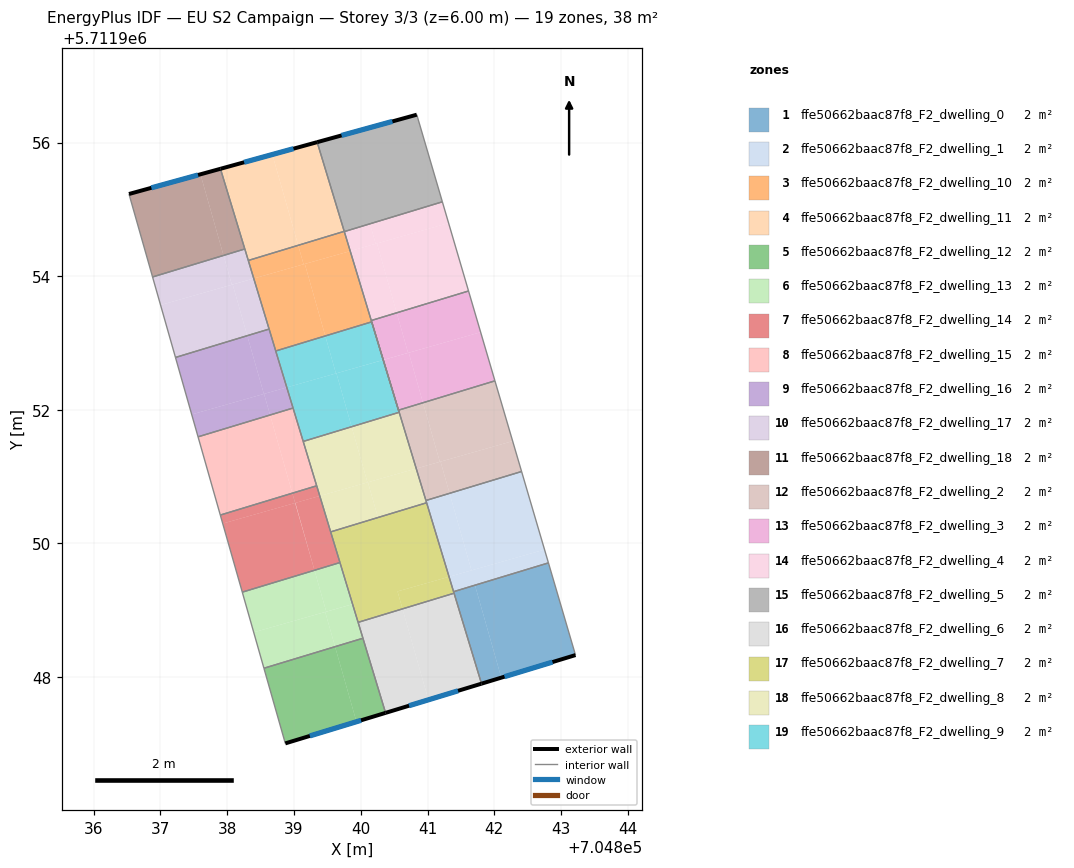
=== STOREY PLAN SPEC (per zone: floor XY polygon, exterior-wall plan segments, windows/doors) ===
zone 1: ffe50662baac87f8_F2_dwelling_0  (2.1 m²)
  floor: (704842.81, 5711949.71) (704843.21, 5711948.33) (704842.10, 5711947.99) (704841.71, 5711949.38)
  floor: (704841.71, 5711949.38) (704842.10, 5711947.99) (704841.81, 5711947.90) (704841.39, 5711949.28)
  exterior wall: (704841.81, 5711947.90) – (704843.21, 5711948.33)  [1.5 m]
    window: (704842.15, 5711948.01) – (704842.87, 5711948.22)  [1.1 m²]
  interior walls: 4
zone 2: ffe50662baac87f8_F2_dwelling_1  (2.1 m²)
  floor: (704842.41, 5711951.08) (704842.75, 5711949.91) (704841.66, 5711949.60) (704841.33, 5711950.75)
  floor: (704841.33, 5711950.75) (704841.66, 5711949.60) (704841.32, 5711949.50) (704840.98, 5711950.64)
  floor: (704842.41, 5711951.08) (704842.81, 5711949.71) (704841.39, 5711949.28) (704841.32, 5711949.50) (704842.75, 5711949.91)
  interior walls: 5
zone 3: ffe50662baac87f8_F2_dwelling_10  (2.1 m²)
  floor: (704839.16, 5711954.18) (704839.47, 5711953.11) (704838.73, 5711952.88) (704838.40, 5711953.97)
  floor: (704839.75, 5711954.67) (704839.84, 5711954.38) (704839.16, 5711954.18) (704839.14, 5711954.18) (704839.06, 5711954.46)
  floor: (704839.84, 5711954.38) (704840.16, 5711953.32) (704839.47, 5711953.11) (704839.16, 5711954.18)
  floor: (704839.06, 5711954.46) (704839.14, 5711954.18) (704838.40, 5711953.97) (704838.32, 5711954.24)
  interior walls: 6
zone 4: ffe50662baac87f8_F2_dwelling_11  (2.1 m²)
  floor: (704839.35, 5711956.01) (704839.75, 5711954.67) (704839.06, 5711954.46) (704838.68, 5711955.82)
  floor: (704838.68, 5711955.82) (704839.06, 5711954.46) (704838.32, 5711954.24) (704837.90, 5711955.61)
  exterior wall: (704839.35, 5711956.01) – (704837.90, 5711955.61)  [1.5 m]
    window: (704838.99, 5711955.91) – (704838.25, 5711955.71)  [1.2 m²]
  interior walls: 4
zone 5: ffe50662baac87f8_F2_dwelling_12  (1.8 m²)
  floor: (704839.62, 5711948.45) (704839.94, 5711947.33) (704838.87, 5711947.01) (704838.55, 5711948.13)
  floor: (704840.03, 5711948.58) (704840.37, 5711947.46) (704839.94, 5711947.33) (704839.62, 5711948.45)
  exterior wall: (704838.87, 5711947.01) – (704840.37, 5711947.46)  [1.6 m]
    window: (704839.24, 5711947.12) – (704840.00, 5711947.35)  [1.2 m²]
  interior walls: 3
zone 6: ffe50662baac87f8_F2_dwelling_13  (1.8 m²)
  floor: (704839.31, 5711949.60) (704839.48, 5711948.98) (704838.40, 5711948.67) (704838.23, 5711949.27)
  floor: (704839.47, 5711948.97) (704839.62, 5711948.45) (704838.55, 5711948.13) (704838.40, 5711948.67)
  floor: (704839.69, 5711949.71) (704839.88, 5711949.09) (704839.48, 5711948.98) (704839.31, 5711949.60)
  floor: (704839.88, 5711949.09) (704840.03, 5711948.58) (704839.62, 5711948.45) (704839.47, 5711948.97)
  interior walls: 5
zone 7: ffe50662baac87f8_F2_dwelling_14  (1.8 m²)
  floor: (704839.39, 5711950.71) (704839.69, 5711949.71) (704839.31, 5711949.60) (704839.02, 5711950.61)
  floor: (704838.98, 5711950.75) (704839.02, 5711950.61) (704837.94, 5711950.30) (704837.90, 5711950.43)
  floor: (704839.02, 5711950.61) (704839.31, 5711949.60) (704838.23, 5711949.27) (704837.94, 5711950.30)
  floor: (704839.34, 5711950.86) (704839.39, 5711950.71) (704839.02, 5711950.61) (704838.98, 5711950.75)
  interior walls: 5
zone 8: ffe50662baac87f8_F2_dwelling_15  (1.8 m²)
  floor: (704838.64, 5711951.92) (704838.98, 5711950.75) (704837.90, 5711950.43) (704837.57, 5711951.60)
  floor: (704838.99, 5711952.03) (704839.34, 5711950.86) (704838.98, 5711950.75) (704838.64, 5711951.92)
  interior walls: 5
zone 9: ffe50662baac87f8_F2_dwelling_16  (1.8 m²)
  floor: (704838.30, 5711953.11) (704838.55, 5711952.24) (704837.47, 5711951.93) (704837.23, 5711952.78)
  floor: (704838.63, 5711953.21) (704838.89, 5711952.34) (704838.55, 5711952.24) (704838.30, 5711953.11)
  floor: (704838.55, 5711952.24) (704838.64, 5711951.92) (704837.57, 5711951.60) (704837.47, 5711951.93)
  floor: (704838.89, 5711952.34) (704838.99, 5711952.03) (704838.64, 5711951.92) (704838.55, 5711952.24)
  interior walls: 5
zone 10: ffe50662baac87f8_F2_dwelling_17  (1.8 m²)
  floor: (704837.95, 5711954.31) (704838.07, 5711953.87) (704837.00, 5711953.57) (704836.88, 5711953.99)
  floor: (704838.08, 5711953.88) (704838.30, 5711953.11) (704837.23, 5711952.78) (704837.00, 5711953.57)
  floor: (704838.40, 5711953.97) (704838.63, 5711953.21) (704838.30, 5711953.11) (704838.08, 5711953.88)
  floor: (704838.26, 5711954.41) (704838.40, 5711953.97) (704838.07, 5711953.87) (704837.95, 5711954.31)
  interior walls: 5
zone 11: ffe50662baac87f8_F2_dwelling_18  (1.8 m²)
  floor: (704837.90, 5711955.61) (704838.27, 5711954.41) (704837.95, 5711954.31) (704837.60, 5711955.53)
  floor: (704837.60, 5711955.53) (704837.95, 5711954.31) (704836.88, 5711953.99) (704836.53, 5711955.23)
  exterior wall: (704837.90, 5711955.61) – (704836.53, 5711955.23)  [1.4 m]
    window: (704837.56, 5711955.52) – (704836.87, 5711955.32)  [1.1 m²]
  interior walls: 3
zone 12: ffe50662baac87f8_F2_dwelling_2  (2.1 m²)
  floor: (704842.01, 5711952.43) (704842.27, 5711951.53) (704841.18, 5711951.22) (704840.93, 5711952.11)
  floor: (704842.27, 5711951.53) (704842.41, 5711951.08) (704841.33, 5711950.75) (704841.19, 5711951.22)
  floor: (704840.93, 5711952.11) (704841.18, 5711951.22) (704840.83, 5711951.12) (704840.57, 5711952.00)
  floor: (704841.19, 5711951.22) (704841.33, 5711950.75) (704840.98, 5711950.64) (704840.83, 5711951.12)
  interior walls: 4
zone 13: ffe50662baac87f8_F2_dwelling_3  (2.1 m²)
  floor: (704841.61, 5711953.78) (704841.80, 5711953.16) (704840.34, 5711952.75) (704840.71, 5711952.85) (704840.54, 5711953.45)
  floor: (704841.80, 5711953.16) (704842.01, 5711952.43) (704840.93, 5711952.11) (704840.72, 5711952.86)
  floor: (704840.72, 5711952.86) (704840.93, 5711952.11) (704840.57, 5711952.00) (704840.34, 5711952.75)
  floor: (704840.54, 5711953.45) (704840.71, 5711952.85) (704840.34, 5711952.75) (704840.16, 5711953.34)
  interior walls: 5
zone 14: ffe50662baac87f8_F2_dwelling_4  (2.1 m²)
  floor: (704840.24, 5711954.49) (704840.54, 5711953.45) (704840.16, 5711953.34) (704839.84, 5711954.38)
  floor: (704841.22, 5711955.11) (704841.31, 5711954.80) (704840.22, 5711954.49) (704840.14, 5711954.78)
  floor: (704841.31, 5711954.80) (704841.61, 5711953.78) (704840.54, 5711953.45) (704840.24, 5711954.49)
  floor: (704840.14, 5711954.78) (704840.22, 5711954.49) (704839.84, 5711954.38) (704839.75, 5711954.67)
  interior walls: 4
zone 15: ffe50662baac87f8_F2_dwelling_5  (2.1 m²)
  floor: (704840.84, 5711956.42) (704841.22, 5711955.11) (704839.75, 5711954.67) (704839.35, 5711956.01)
  exterior wall: (704840.84, 5711956.42) – (704839.35, 5711956.01)  [1.5 m]
    window: (704840.47, 5711956.32) – (704839.71, 5711956.11)  [1.2 m²]
  interior walls: 3
zone 16: ffe50662baac87f8_F2_dwelling_6  (2.1 m²)
  floor: (704841.40, 5711949.25) (704841.81, 5711947.90) (704841.01, 5711947.66) (704840.63, 5711949.02)
  floor: (704840.63, 5711949.02) (704841.01, 5711947.66) (704840.37, 5711947.46) (704839.96, 5711948.82)
  exterior wall: (704840.37, 5711947.46) – (704841.81, 5711947.90)  [1.5 m]
    window: (704840.72, 5711947.57) – (704841.46, 5711947.79)  [1.2 m²]
  interior walls: 4
zone 17: ffe50662baac87f8_F2_dwelling_7  (2.1 m²)
  floor: (704841.32, 5711949.50) (704841.40, 5711949.25) (704840.63, 5711949.02) (704840.55, 5711949.28)
  floor: (704840.99, 5711950.61) (704841.32, 5711949.50) (704840.55, 5711949.28) (704840.63, 5711949.02) (704839.96, 5711948.82) (704839.55, 5711950.17)
  interior walls: 6
zone 18: ffe50662baac87f8_F2_dwelling_8  (2.1 m²)
  floor: (704840.34, 5711952.75) (704840.83, 5711951.12) (704840.10, 5711950.91) (704839.86, 5711951.75) (704840.57, 5711951.96)
  floor: (704839.86, 5711951.75) (704840.10, 5711950.91) (704839.39, 5711950.71) (704839.14, 5711951.53)
  floor: (704840.83, 5711951.12) (704840.98, 5711950.64) (704840.99, 5711950.61) (704840.26, 5711950.39) (704840.11, 5711950.92)
  floor: (704840.11, 5711950.92) (704840.26, 5711950.39) (704839.55, 5711950.17) (704839.39, 5711950.71)
  interior walls: 8
zone 19: ffe50662baac87f8_F2_dwelling_9  (2.1 m²)
  floor: (704840.34, 5711952.75) (704840.57, 5711951.96) (704839.86, 5711951.75) (704839.64, 5711952.55)
  floor: (704839.64, 5711952.55) (704839.86, 5711951.75) (704839.14, 5711951.53) (704838.89, 5711952.34)
  floor: (704839.47, 5711953.11) (704839.63, 5711952.55) (704838.89, 5711952.34) (704838.73, 5711952.88)
  floor: (704840.16, 5711953.32) (704840.34, 5711952.75) (704839.63, 5711952.55) (704839.47, 5711953.11)
  interior walls: 5

=== DERIVED (storey summary) ===
Building: EU S2 Campaign
Storey: 3 of 3  (floor level z = 6.00 m)
Storey gross floor area: 38.2 m²
Zones on this storey: 19
  - ffe50662baac87f8_F2_dwelling_0: floor 2.1 m²; exterior wall 1.5 m (4.4 m²); 1 window(s) 1.1 m²; WWR 26.1%
  - ffe50662baac87f8_F2_dwelling_1: floor 2.1 m²
  - ffe50662baac87f8_F2_dwelling_10: floor 2.1 m²
  - ffe50662baac87f8_F2_dwelling_11: floor 2.1 m²; exterior wall 1.5 m (4.5 m²); 1 window(s) 1.2 m²; WWR 26.1%
  - ffe50662baac87f8_F2_dwelling_12: floor 1.8 m²; exterior wall 1.6 m (4.7 m²); 1 window(s) 1.2 m²; WWR 26.1%
  - ffe50662baac87f8_F2_dwelling_13: floor 1.8 m²
  - ffe50662baac87f8_F2_dwelling_14: floor 1.8 m²
  - ffe50662baac87f8_F2_dwelling_15: floor 1.8 m²
  - ffe50662baac87f8_F2_dwelling_16: floor 1.8 m²
  - ffe50662baac87f8_F2_dwelling_17: floor 1.8 m²
  - ffe50662baac87f8_F2_dwelling_18: floor 1.8 m²; exterior wall 1.4 m (4.3 m²); 1 window(s) 1.1 m²; WWR 26.1%
  - ffe50662baac87f8_F2_dwelling_2: floor 2.1 m²
  - ffe50662baac87f8_F2_dwelling_3: floor 2.1 m²
  - ffe50662baac87f8_F2_dwelling_4: floor 2.1 m²
  - ffe50662baac87f8_F2_dwelling_5: floor 2.1 m²; exterior wall 1.5 m (4.6 m²); 1 window(s) 1.2 m²; WWR 26.1%
  - ffe50662baac87f8_F2_dwelling_6: floor 2.1 m²; exterior wall 1.5 m (4.5 m²); 1 window(s) 1.2 m²; WWR 26.1%
  - ffe50662baac87f8_F2_dwelling_7: floor 2.1 m²
  - ffe50662baac87f8_F2_dwelling_8: floor 2.1 m²
  - ffe50662baac87f8_F2_dwelling_9: floor 2.1 m²
Zone adjacency (shared interzone walls):
  - ffe50662baac87f8_F2_dwelling_0 ↔ ffe50662baac87f8_F2_dwelling_1
  - ffe50662baac87f8_F2_dwelling_0 ↔ ffe50662baac87f8_F2_dwelling_6
  - ffe50662baac87f8_F2_dwelling_0 ↔ ffe50662baac87f8_F2_dwelling_7
  - ffe50662baac87f8_F2_dwelling_1 ↔ ffe50662baac87f8_F2_dwelling_2
  - ffe50662baac87f8_F2_dwelling_1 ↔ ffe50662baac87f8_F2_dwelling_7
  - ffe50662baac87f8_F2_dwelling_1 ↔ ffe50662baac87f8_F2_dwelling_8
  - ffe50662baac87f8_F2_dwelling_10 ↔ ffe50662baac87f8_F2_dwelling_11
  - ffe50662baac87f8_F2_dwelling_10 ↔ ffe50662baac87f8_F2_dwelling_16
  - ffe50662baac87f8_F2_dwelling_10 ↔ ffe50662baac87f8_F2_dwelling_17
  - ffe50662baac87f8_F2_dwelling_10 ↔ ffe50662baac87f8_F2_dwelling_3
  - ffe50662baac87f8_F2_dwelling_10 ↔ ffe50662baac87f8_F2_dwelling_4
  - ffe50662baac87f8_F2_dwelling_10 ↔ ffe50662baac87f8_F2_dwelling_9
  - ffe50662baac87f8_F2_dwelling_11 ↔ ffe50662baac87f8_F2_dwelling_17
  - ffe50662baac87f8_F2_dwelling_11 ↔ ffe50662baac87f8_F2_dwelling_18
  - ffe50662baac87f8_F2_dwelling_11 ↔ ffe50662baac87f8_F2_dwelling_5
  - ffe50662baac87f8_F2_dwelling_12 ↔ ffe50662baac87f8_F2_dwelling_13
  - ffe50662baac87f8_F2_dwelling_12 ↔ ffe50662baac87f8_F2_dwelling_6
  - ffe50662baac87f8_F2_dwelling_13 ↔ ffe50662baac87f8_F2_dwelling_14
  - ffe50662baac87f8_F2_dwelling_13 ↔ ffe50662baac87f8_F2_dwelling_6
  - ffe50662baac87f8_F2_dwelling_13 ↔ ffe50662baac87f8_F2_dwelling_7
  - ffe50662baac87f8_F2_dwelling_14 ↔ ffe50662baac87f8_F2_dwelling_15
  - ffe50662baac87f8_F2_dwelling_14 ↔ ffe50662baac87f8_F2_dwelling_7
  - ffe50662baac87f8_F2_dwelling_14 ↔ ffe50662baac87f8_F2_dwelling_8
  - ffe50662baac87f8_F2_dwelling_15 ↔ ffe50662baac87f8_F2_dwelling_16
  - ffe50662baac87f8_F2_dwelling_15 ↔ ffe50662baac87f8_F2_dwelling_8
  - ffe50662baac87f8_F2_dwelling_15 ↔ ffe50662baac87f8_F2_dwelling_9
  - ffe50662baac87f8_F2_dwelling_16 ↔ ffe50662baac87f8_F2_dwelling_17
  - ffe50662baac87f8_F2_dwelling_16 ↔ ffe50662baac87f8_F2_dwelling_9
  - ffe50662baac87f8_F2_dwelling_17 ↔ ffe50662baac87f8_F2_dwelling_18
  - ffe50662baac87f8_F2_dwelling_2 ↔ ffe50662baac87f8_F2_dwelling_3
  - ffe50662baac87f8_F2_dwelling_2 ↔ ffe50662baac87f8_F2_dwelling_8
  - ffe50662baac87f8_F2_dwelling_3 ↔ ffe50662baac87f8_F2_dwelling_4
  - ffe50662baac87f8_F2_dwelling_3 ↔ ffe50662baac87f8_F2_dwelling_8
  - ffe50662baac87f8_F2_dwelling_4 ↔ ffe50662baac87f8_F2_dwelling_5
  - ffe50662baac87f8_F2_dwelling_6 ↔ ffe50662baac87f8_F2_dwelling_7
  - ffe50662baac87f8_F2_dwelling_7 ↔ ffe50662baac87f8_F2_dwelling_8
  - ffe50662baac87f8_F2_dwelling_8 ↔ ffe50662baac87f8_F2_dwelling_9